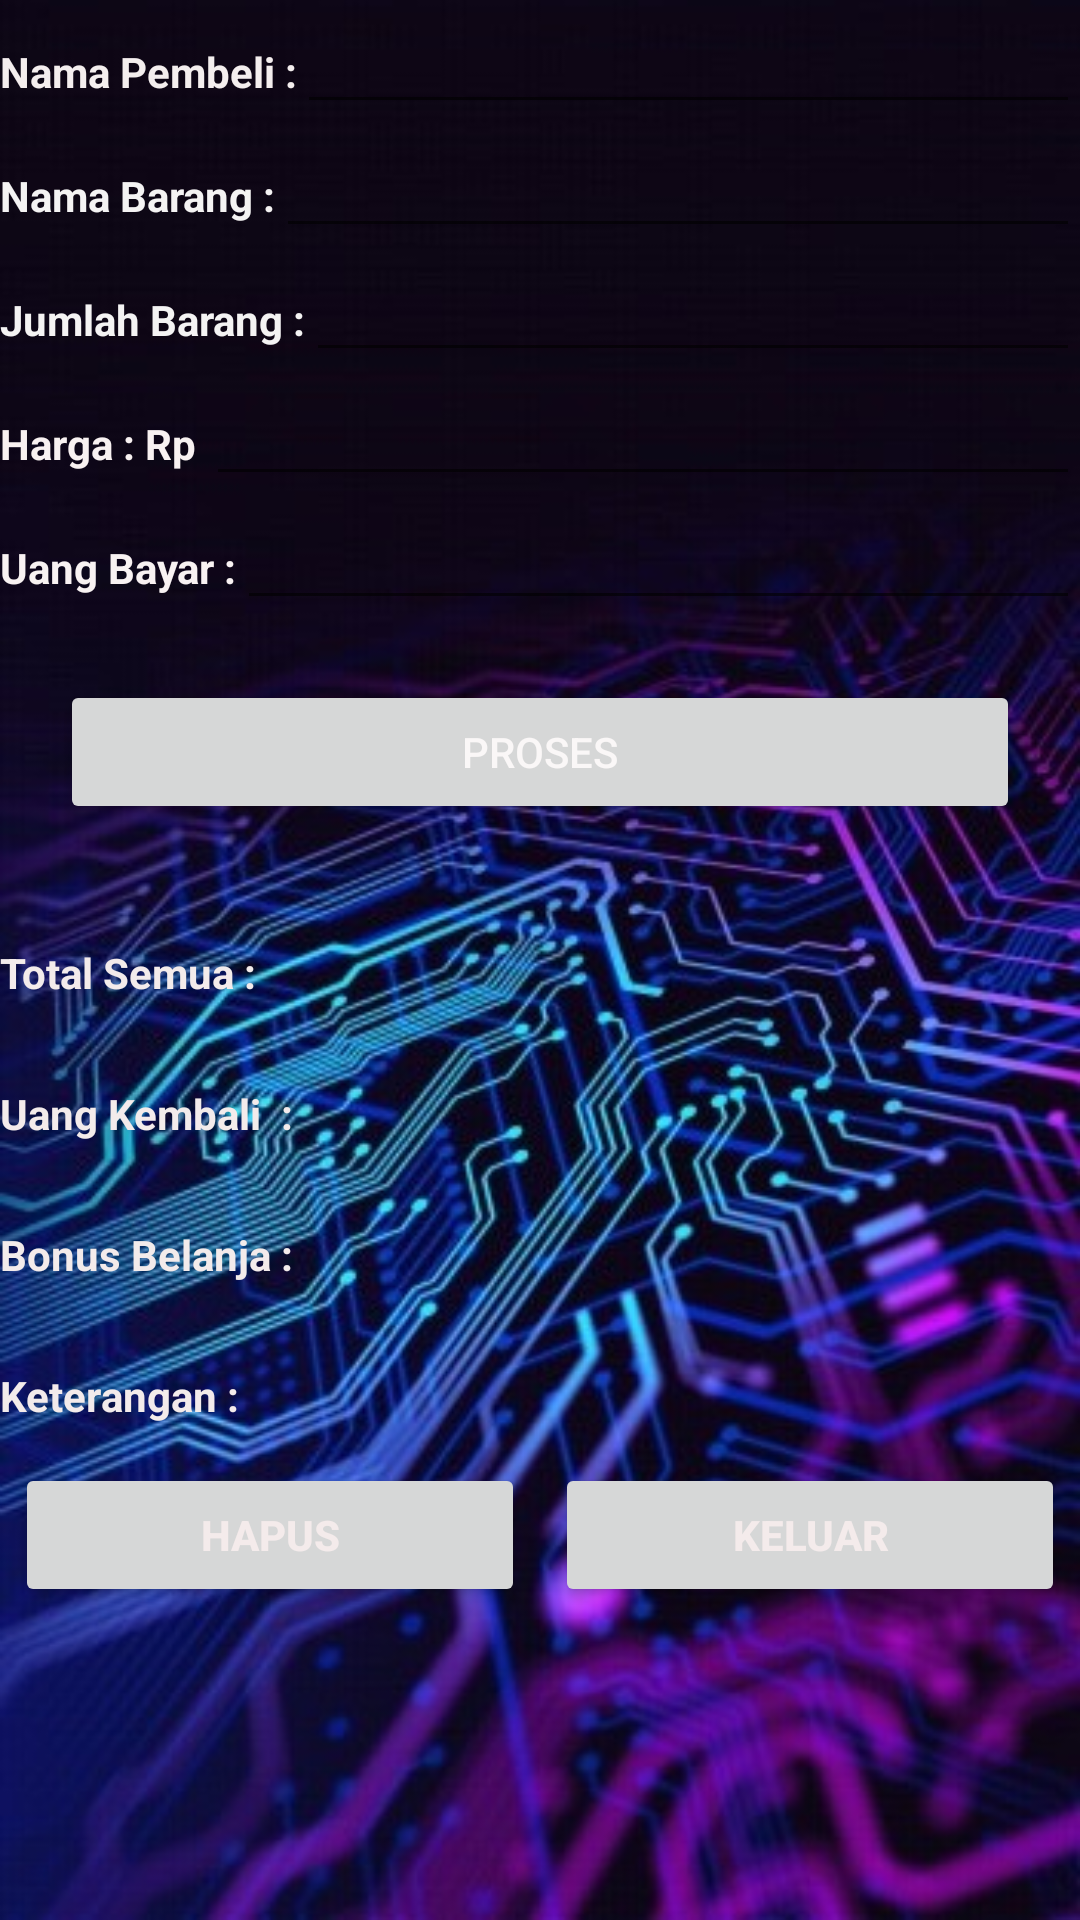

The Android layout XML behind this screen, and the referenced resources:
<!-- AndroidManifest.xml: application theme Theme.AplikasiDataPenjualan -->
<!-- res/layout/activity_main2.xml -->
<?xml version="1.0" encoding="utf-8"?>
<ScrollView xmlns:android="http://schemas.android.com/apk/res/android"
    xmlns:app="http://schemas.android.com/apk/res-auto"
    xmlns:tools="http://schemas.android.com/tools"
    android:layout_width="match_parent"
    android:layout_height="match_parent"
    android:background="@drawable/it2"
    tools:context=".Main2Activity">

    <LinearLayout
        android:layout_width="fill_parent"
        android:layout_height="fill_parent"
        android:orientation="vertical">

        <LinearLayout
            android:layout_width="match_parent"
            android:layout_height="wrap_content"
            android:orientation="horizontal">

            <TextView
                android:layout_width="wrap_content"
                android:layout_height="wrap_content"
                android:text="Nama Pembeli :"
                android:textColor="#F4EEEE"
                android:textStyle="bold" />

            <EditText
                android:id="@+id/nama_pelanggan"
                android:textColor="#F4EEEE"
                android:layout_width="match_parent"
                android:layout_height="wrap_content"
                android:text="" />

        </LinearLayout>

        <LinearLayout
            android:layout_width="match_parent"
            android:layout_height="wrap_content"
            android:orientation="horizontal">

            <TextView
                android:layout_width="wrap_content"
                android:layout_height="wrap_content"
                android:text="Nama Barang :"
                android:textColor="#F4F3F3"
                android:textStyle="bold" />

            <EditText
                android:id="@+id/nama_barang"
                android:textColor="#F4EEEE"
                android:layout_width="match_parent"
                android:layout_height="wrap_content"
                android:text="" />

        </LinearLayout>

        <LinearLayout
            android:layout_width="match_parent"
            android:layout_height="wrap_content"
            android:orientation="horizontal">

            <TextView
                android:layout_width="wrap_content"
                android:layout_height="wrap_content"
                android:text="Jumlah Barang :"
                android:textColor="#F4F3F3"
                android:textStyle="bold" />

            <EditText
                android:id="@+id/jml_barang"
                android:textColor="#F4EEEE"
                android:layout_width="match_parent"
                android:layout_height="wrap_content"
                android:text=""
                android:inputType="number" />

        </LinearLayout>

        <LinearLayout
            android:layout_width="match_parent"
            android:layout_height="wrap_content"
            android:orientation="horizontal">

            <TextView
                android:layout_width="wrap_content"
                android:layout_height="wrap_content"
                android:text="Harga : Rp "
                android:textColor="#F8F1F1"
                android:textStyle="bold" />

            <EditText
                android:id="@+id/harga_barang"
                android:textColor="#F4EEEE"
                android:layout_width="match_parent"
                android:layout_height="wrap_content"
                android:text=""
                android:inputType="number" />

        </LinearLayout>

        <LinearLayout
            android:layout_width="match_parent"
            android:layout_height="wrap_content"
            android:orientation="horizontal">

            <TextView
                android:layout_width="wrap_content"
                android:layout_height="wrap_content"
                android:text="Uang Bayar :"
                android:textColor="#F8F2F2"
                android:textStyle="bold" />

            <EditText
                android:id="@+id/jml_uang"
                android:textColor="#F4EEEE"
                android:layout_width="match_parent"
                android:layout_height="wrap_content"
                android:text=""
                android:inputType="number" />

        </LinearLayout>

        <Button
            android:id="@+id/proses"
            android:layout_width="match_parent"
            android:layout_height="wrap_content"
            android:layout_margin="20dp"
            android:text="Proses"
            android:textColor="#FAF7F7" />

        <TextView
            android:layout_width="wrap_content"
            android:layout_height="wrap_content"
            android:layout_marginTop="20dp"
            android:text="Total Semua :"
            android:textColor="#F3EBEB"
            android:id="@+id/total"
            android:textStyle="bold"
            android:layout_marginBottom="8dp"/>

        <TextView
            android:layout_width="wrap_content"
            android:layout_height="wrap_content"
            android:layout_marginTop="20dp"
            android:text="Uang Kembali  :"
            android:textColor="#F3EBEB"
            android:id="@+id/kembalian"
            android:textStyle="bold"
            android:layout_marginBottom="8dp"/>

        <TextView
            android:layout_width="wrap_content"
            android:layout_height="wrap_content"
            android:layout_marginTop="20dp"
            android:text="Bonus Belanja :"
            android:textColor="#F3EBEB"
            android:id="@+id/bonus"
            android:textStyle="bold"
            android:layout_marginBottom="8dp"/>

        <TextView
            android:layout_width="wrap_content"
            android:layout_height="wrap_content"
            android:layout_marginTop="20dp"
            android:text="Keterangan :"
            android:textColor="#F3EBEB"
            android:id="@+id/keterangan"
            android:textStyle="bold"
            android:layout_marginBottom="8dp"/>

        <LinearLayout
            android:layout_width="match_parent"
            android:layout_height="wrap_content"
            android:orientation="horizontal">

            <Button
                android:layout_width="match_parent"
                android:layout_height="wrap_content"
                android:id="@+id/reset"
                android:text="Hapus"
                android:layout_weight="1"
                android:layout_margin="5dp"
                android:textColor="#F4EBEB"
                android:textStyle="bold"/>

            <Button
                android:layout_width="match_parent"
                android:layout_height="wrap_content"
                android:id="@+id/exit"
                android:text="Keluar"
                android:layout_weight="1"
                android:layout_margin="5dp"
                android:textColor="#F4EBEB"
                android:textStyle="bold"/>
        </LinearLayout>

    </LinearLayout>

</ScrollView>
<!-- resources referenced by this layout -->
<resources>
  <!-- drawable it2: jpg bitmap (drawable-v24, 85709 bytes) -->
  <style name="Theme.AplikasiDataPenjualan" parent="Theme.MaterialComponents.DayNight.DarkActionBar">
          
          <item name="colorPrimary">@color/purple_500</item>
          <item name="colorPrimaryVariant">@color/purple_700</item>
          <item name="colorOnPrimary">@color/white</item>
          
          <item name="colorSecondary">@color/teal_200</item>
          <item name="colorSecondaryVariant">@color/teal_700</item>
          <item name="colorOnSecondary">@color/black</item>
          
          <item name="android:statusBarColor" tools:targetApi="l">?attr/colorPrimaryVariant</item>
          
      </style>
  <!-- not gathered from this repository: default colours our renderer supplied (Android Studio template values) -->
  <color name="purple_500">#FF6200EE</color>
  <color name="purple_700">#FF3700B3</color>
  <color name="teal_200">#FF03DAC5</color>
  <color name="teal_700">#FF018786</color>
  <color name="black">#FF000000</color>
  <color name="white">#FFFFFFFF</color>
</resources>
